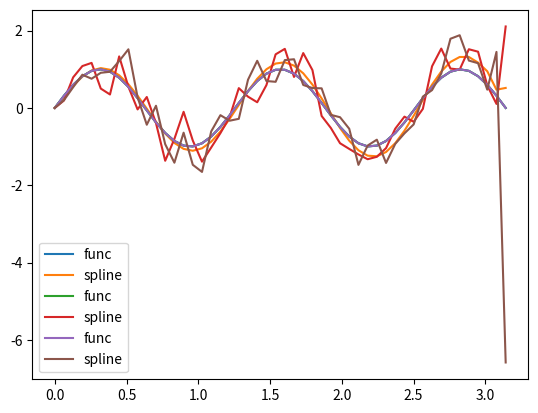

Recreate this plot in Python.
import numpy as np
import matplotlib.pyplot as plt
import random

def h(x, i):
    return x[i] - x[i - 1]


def s(x_, x, y, dy):
    for i in range(0, len(x)):
        if x[i] <= x_ <= x[i + 1]:
            a = 6 / h(x, i + 1) 
            a *= (y[i + 1] - y[i]) / h(x, i + 1) - (dy[i + 1] + 2 * dy[i]) / 3

            b = 12 / np.power(h(x, i + 1), 2)
            b *= (dy[i + 1] + dy[i]) / 2 - (y[i + 1] - y[i]) / h(x, i + 1)

            с = dy[i]
            
            result =  y[i] + с * (x_ - x[i]) 
            result += (a / 2) * np.power(x_ - x[i], 2)
            result += (b / 2) * np.power(x_ - x[i], 3)
            return result


def mu(x, i):
    return h(x, i + 1) / (h(x, i) + h(x, i + 1))


def lambda_(x, i):
    return h(x, i) / (h(x, i) + h(x, i + 1))


def getM(configuration):
    x = np.linspace(configuration["x_start"], 
                    configuration["x_end"], 
                    num=configuration["n"])
    y = configuration["y"]
    diff = configuration["diff"]

    n = len(x)
    m_a = np.zeros(n ** 2).reshape(n, n)
    m_a[0][0] = 1
    for i in range(1, n - 1):
        m_a[i][i - 1] = mu(x, i)
        m_a[i][i] = 2
        m_a[i][i + 1] = lambda_(x, i)
    m_a[-1][-2] = 1

    m_b = np.zeros(n)
    m_b[0] = diff[0] # (y[1] - y[0]) / h(x, 0)
    for i in range(1, n - 1):
        m_b[i] = lambda_(x, i) * (y[i + 1] - y[i]) / h(x, i + 1)
        m_b[i] += mu(x, i) * (y[i] - y[i - 1]) / h(x, i)
        m_b[i] *= 3
    m_b[-1] = diff[-1] # (y[-1] - y[-2]) / h(x, len(x) - 1) 

    return np.linalg.solve(m_a, m_b)


def setUp(conf):
    func = conf["func"] 
    fdiff = conf["diff"]
    tr = conf["tr_func"]
    conf["func"] = lambda x: func(conf["a"], x)
    conf["diff"] = lambda x: fdiff(conf["a"], x)
    conf["tr_func"] = lambda x: tr(conf["a"], x)

    conf["x"] = np.linspace(conf["x_start"], conf["x_end"], num=conf["n"] + 1)
    conf["y"] = np.array([func(conf["a"], x_) for x_ in conf["x"]])
    conf["diff"] = np.array([fdiff(conf["a"], x_) for x_ in conf["x"]])
    return getM(conf)


def plot(n, configuration):
    true_func = configuration["tr_func"]

    x_dots = np.linspace(configuration["x_start"], configuration["x_end"], num=n)
    y_dots = np.array([true_func(x_) for x_ in x_dots])
    s_dots = np.array([s(x_, x_dots, y_dots, configuration["m_res"]) for x_ in x_dots])
    
    plt.plot(x_dots, y_dots, label="func")
    plt.plot(x_dots, s_dots, label="spline")
    plt.legend()
    plt.show()

    d = max([abs(y_dots[i] - s_dots[i]) for i in range(0, len(y_dots))])
    print(d)
    return

def main(conf):
    conf["m_res"] = setUp(conf)
    plot(conf["n"], conf)

def func1(a, x):
    return np.sin(a * x)

def func1dx(a, x):
    return a * np.cos(a * x)

def func1app(a, x):
    offset = random.uniform(0.5, 1)
    return func1(a, x) + offset 

def func1dxapp(a, x):
    dx = 0.1
    return (func1(a, x) - func1(a, x - dx)) / (x - x + dx) 

def func1dxfalse(a, x):
    return a + x

configurations = [
    {"func": func1, "tr_func": func1, "diff": func1dx, "a": 5, "n": 50, "x_start": 0, "x_end": np.pi},
    {"func": func1app, "tr_func": func1, "diff": func1dxapp, "a": 5, "n": 50, "x_start": 0, "x_end": np.pi},
    {"func": func1app, "tr_func": func1, "diff": func1dxfalse, "a": 5, "n": 50, "x_start": 0, "x_end": np.pi}
]

if __name__ == "__main__":
    main(configurations[0])
    main(configurations[1])
    main(configurations[2])